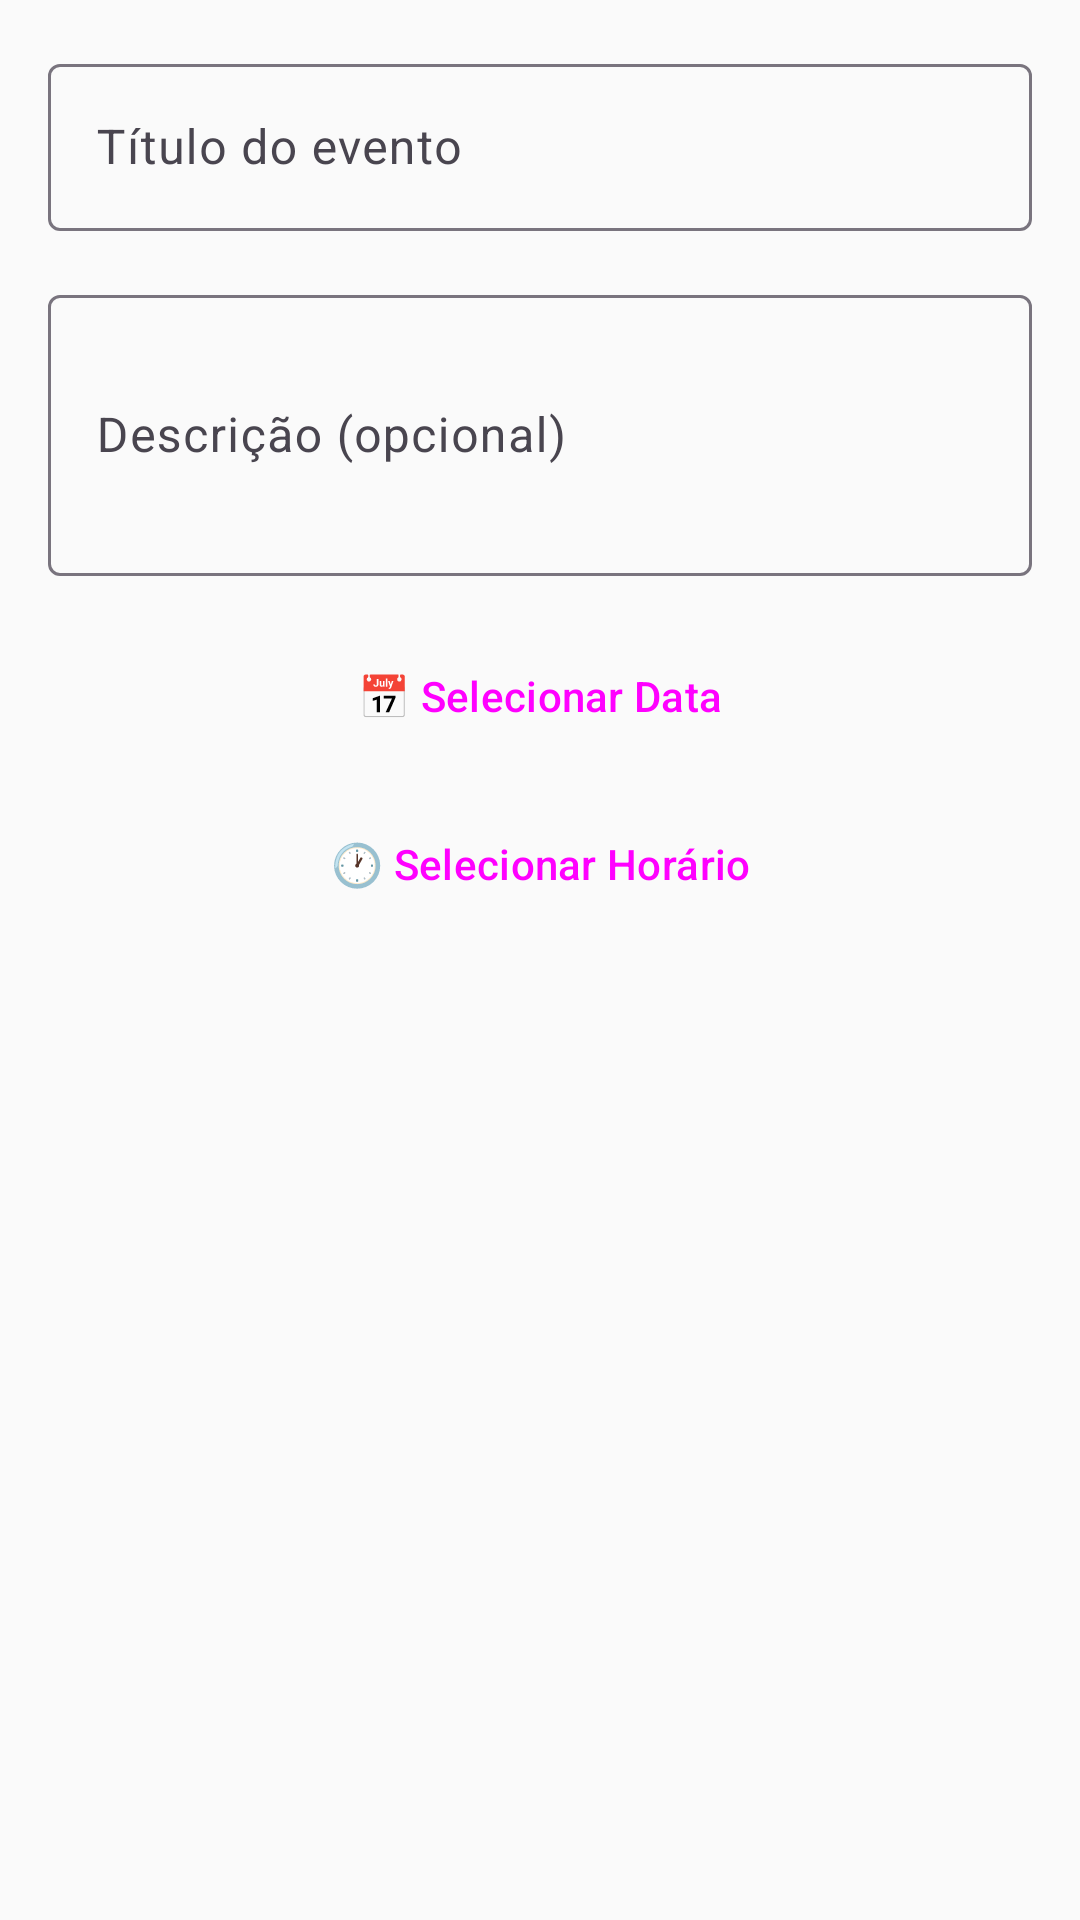

Layout XML and referenced resources for this Android screen:
<!-- AndroidManifest.xml: application theme AppTheme -->
<!-- res/layout/dialog_add_event.xml -->
<?xml version="1.0" encoding="utf-8"?>
<LinearLayout xmlns:android="http://schemas.android.com/apk/res/android"
    android:layout_width="match_parent"
    android:layout_height="wrap_content"
    android:orientation="vertical"
    android:padding="16dp">

    <com.google.android.material.textfield.TextInputLayout
        android:layout_width="match_parent"
        android:layout_height="wrap_content"
        android:layout_marginBottom="16dp">

        <com.google.android.material.textfield.TextInputEditText
            android:id="@+id/editEventTitle"
            android:layout_width="match_parent"
            android:layout_height="wrap_content"
            android:hint="Título do evento"
            android:inputType="text" />

    </com.google.android.material.textfield.TextInputLayout>

    <com.google.android.material.textfield.TextInputLayout
        android:layout_width="match_parent"
        android:layout_height="wrap_content"
        android:layout_marginBottom="16dp">

        <com.google.android.material.textfield.TextInputEditText
            android:id="@+id/editEventDescription"
            android:layout_width="match_parent"
            android:layout_height="wrap_content"
            android:hint="Descrição (opcional)"
            android:inputType="textMultiLine"
            android:lines="3" />

    </com.google.android.material.textfield.TextInputLayout>

    <Button
        android:id="@+id/buttonSelectDate"
        android:layout_width="match_parent"
        android:layout_height="wrap_content"
        android:layout_marginBottom="8dp"
        android:text="📅 Selecionar Data"
        style="@style/Widget.Material3.Button.OutlinedButton" />

    <Button
        android:id="@+id/buttonSelectTime"
        android:layout_width="match_parent"
        android:layout_height="wrap_content"
        android:text="🕐 Selecionar Horário"
        style="@style/Widget.Material3.Button.OutlinedButton" />

</LinearLayout>
<!-- resources referenced by this layout -->
<resources>
  <style name="AppTheme" parent="Theme.Material3.DayNight.NoActionBar">
          <item name="colorPrimary">@color/primary_blue</item>
          <item name="colorPrimaryVariant">@color/primary_blue_dark</item>
          <item name="colorOnPrimary">@android:color/white</item>
          <item name="colorSecondary">@color/accent_orange</item>
          <item name="colorSecondaryVariant">@color/accent_orange_light</item>
          <item name="colorOnSecondary">@android:color/white</item>
          <item name="android:colorBackground">@color/background_light</item>
          <item name="colorSurface">@color/surface_white</item>
          <item name="colorOnSurface">@color/text_primary</item>
      </style>
  <color name="primary_blue">#2196F3</color>
  <color name="primary_blue_dark">#1976D2</color>
  <color name="accent_orange">#FF9800</color>
  <color name="accent_orange_light">#FFE0B2</color>
  <color name="background_light">#FAFAFA</color>
  <color name="surface_white">#FFFFFF</color>
  <color name="text_primary">#212121</color>
</resources>
